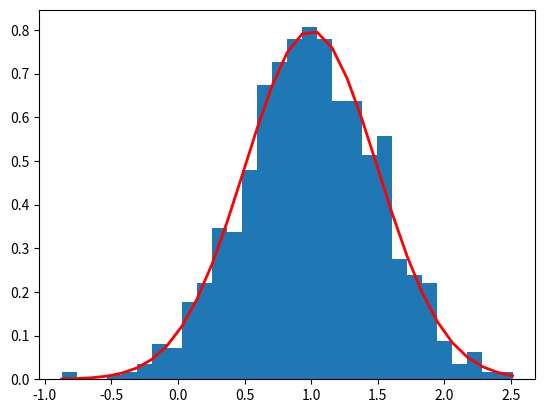

Source code (Python):
import numpy as np
import matplotlib.pyplot as plt

rng = np.random.default_rng()# TODO

mu, sigma = 1.0, 0.5# TODO  # Mean and standard deviation
s = rng.normal(mu, sigma, size=1000)# TODO

if __name__ == '__main__':
    # Verify the mean and the variance:
    print(abs(mu - np.mean(s)))  # Difference should be close to 0.0
    print(abs(sigma - np.std(s, ddof=1)))  # Difference should be close to 0.0

    count, bins, ignored = plt.hist(s, 30, density=True)
    plt.plot(bins, 1 / (sigma * np.sqrt(2 * np.pi)) *
             np.exp(- (bins - mu) ** 2 / (2 * sigma ** 2)),
             linewidth=2, color='r')
    plt.show()